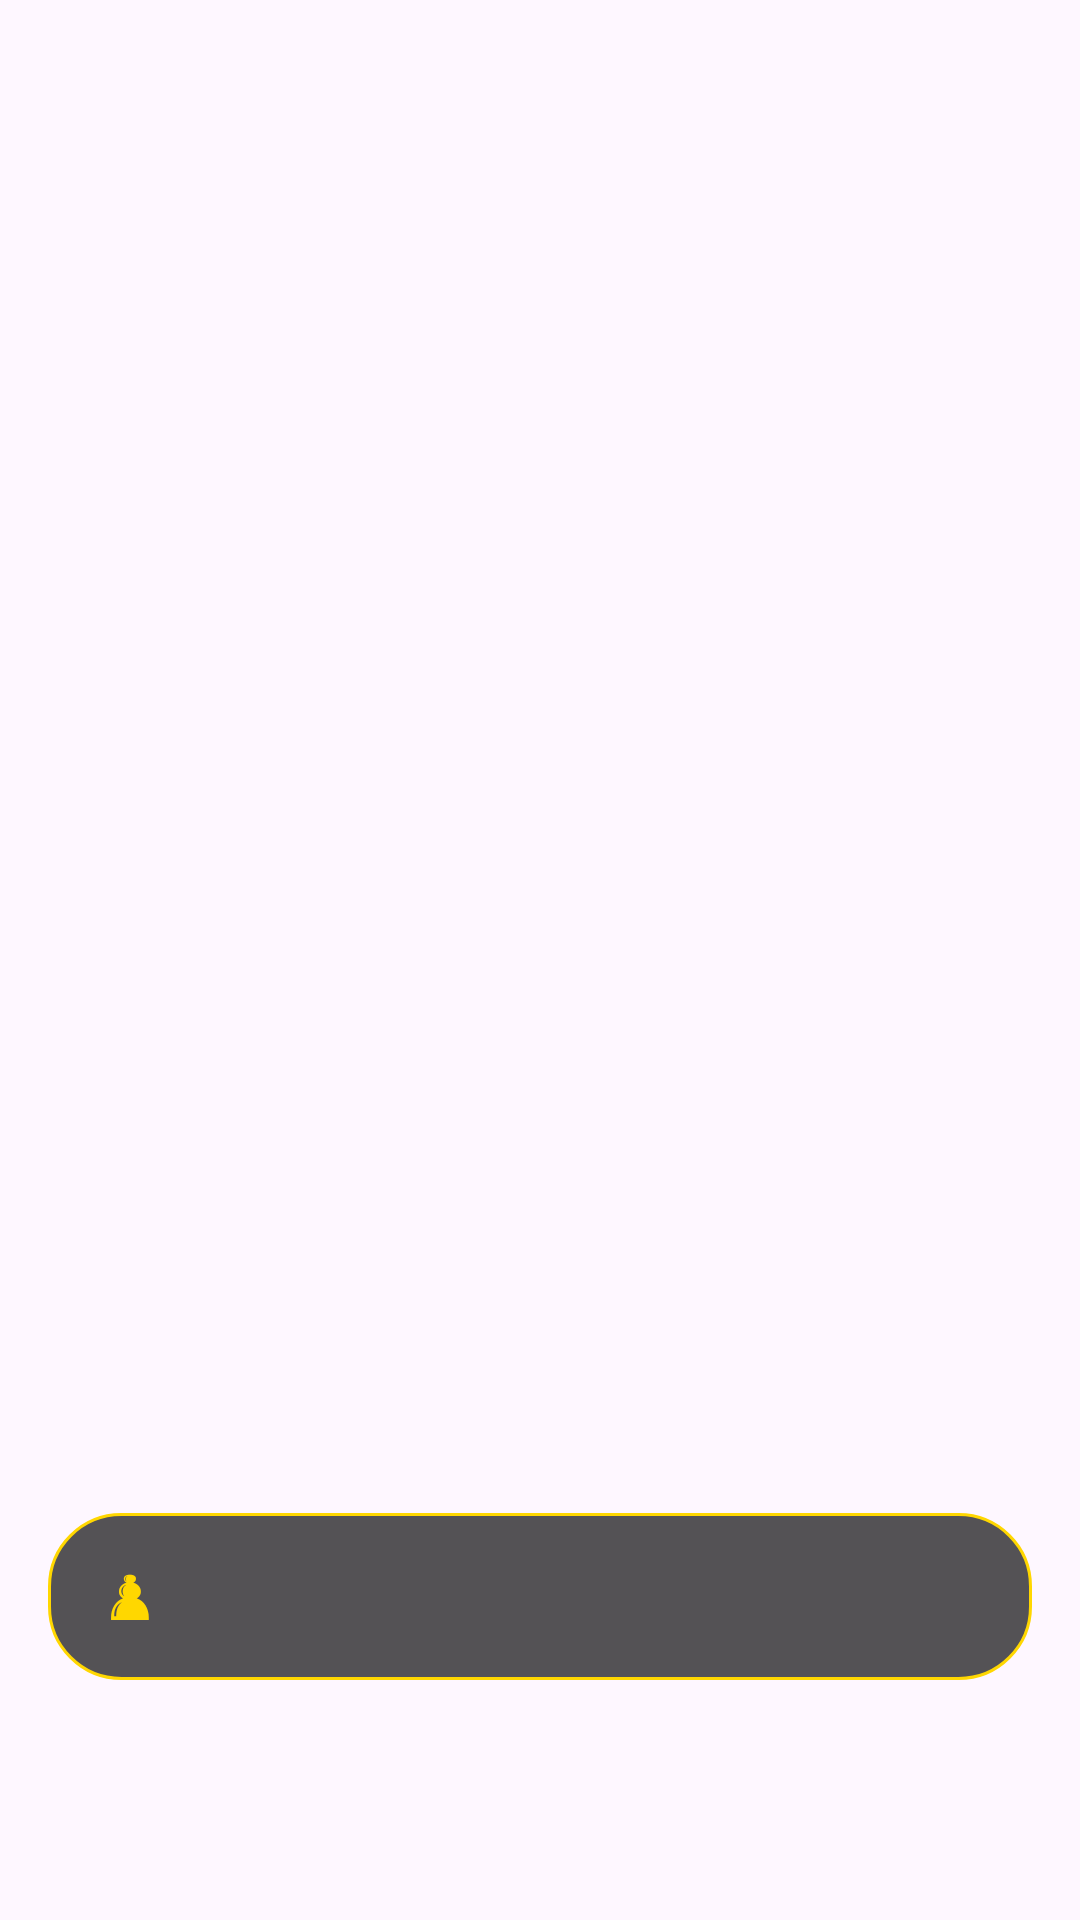

Produce the Android XML layout that renders to this screen, including the resource entries it uses.
<!-- AndroidManifest.xml: application theme Theme.ChinaChessMaster -->
<!-- res/layout/move_animation_overlay.xml -->
<?xml version="1.0" encoding="utf-8"?>
<FrameLayout xmlns:android="http://schemas.android.com/apk/res/android"
    android:layout_width="match_parent"
    android:layout_height="match_parent"
    android:background="@android:color/transparent">

    <LinearLayout
        android:id="@+id/hint_container"
        android:layout_width="match_parent"
        android:layout_height="wrap_content"
        android:layout_gravity="bottom"
        android:layout_marginStart="16dp"
        android:layout_marginEnd="16dp"
        android:layout_marginBottom="80dp"
        android:background="@drawable/move_hint_bg"
        android:gravity="center"
        android:orientation="horizontal"
        android:paddingStart="20dp"
        android:paddingTop="14dp"
        android:paddingEnd="20dp"
        android:paddingBottom="14dp">

        <TextView
            android:layout_width="wrap_content"
            android:layout_height="wrap_content"
            android:text="♟ "
            android:textColor="#FFD700"
            android:textSize="20sp" />

        <TextView
            android:id="@+id/text_move_hint"
            android:layout_width="0dp"
            android:layout_height="wrap_content"
            android:layout_weight="1"
            android:textColor="#FFFFFF"
            android:textSize="16sp"
            android:textStyle="bold" />
    </LinearLayout>
</FrameLayout>
<!-- resources referenced by this layout -->
<resources>
  <!-- drawable move_hint_bg (drawable) -->
  <?xml version="1.0" encoding="utf-8"?>
  <shape xmlns:android="http://schemas.android.com/apk/res/android"
      android:shape="rectangle">
      <solid android:color="#AA000000" />
      <corners android:radius="24dp" />
      <stroke
          android:width="1dp"
          android:color="#FFD700" />
  </shape>
  <style name="Theme.ChinaChessMaster" parent="Base.Theme.ChinaChessMaster" />
  <style name="Base.Theme.ChinaChessMaster" parent="Theme.Material3.DayNight.NoActionBar">
          
          
      </style>
</resources>
